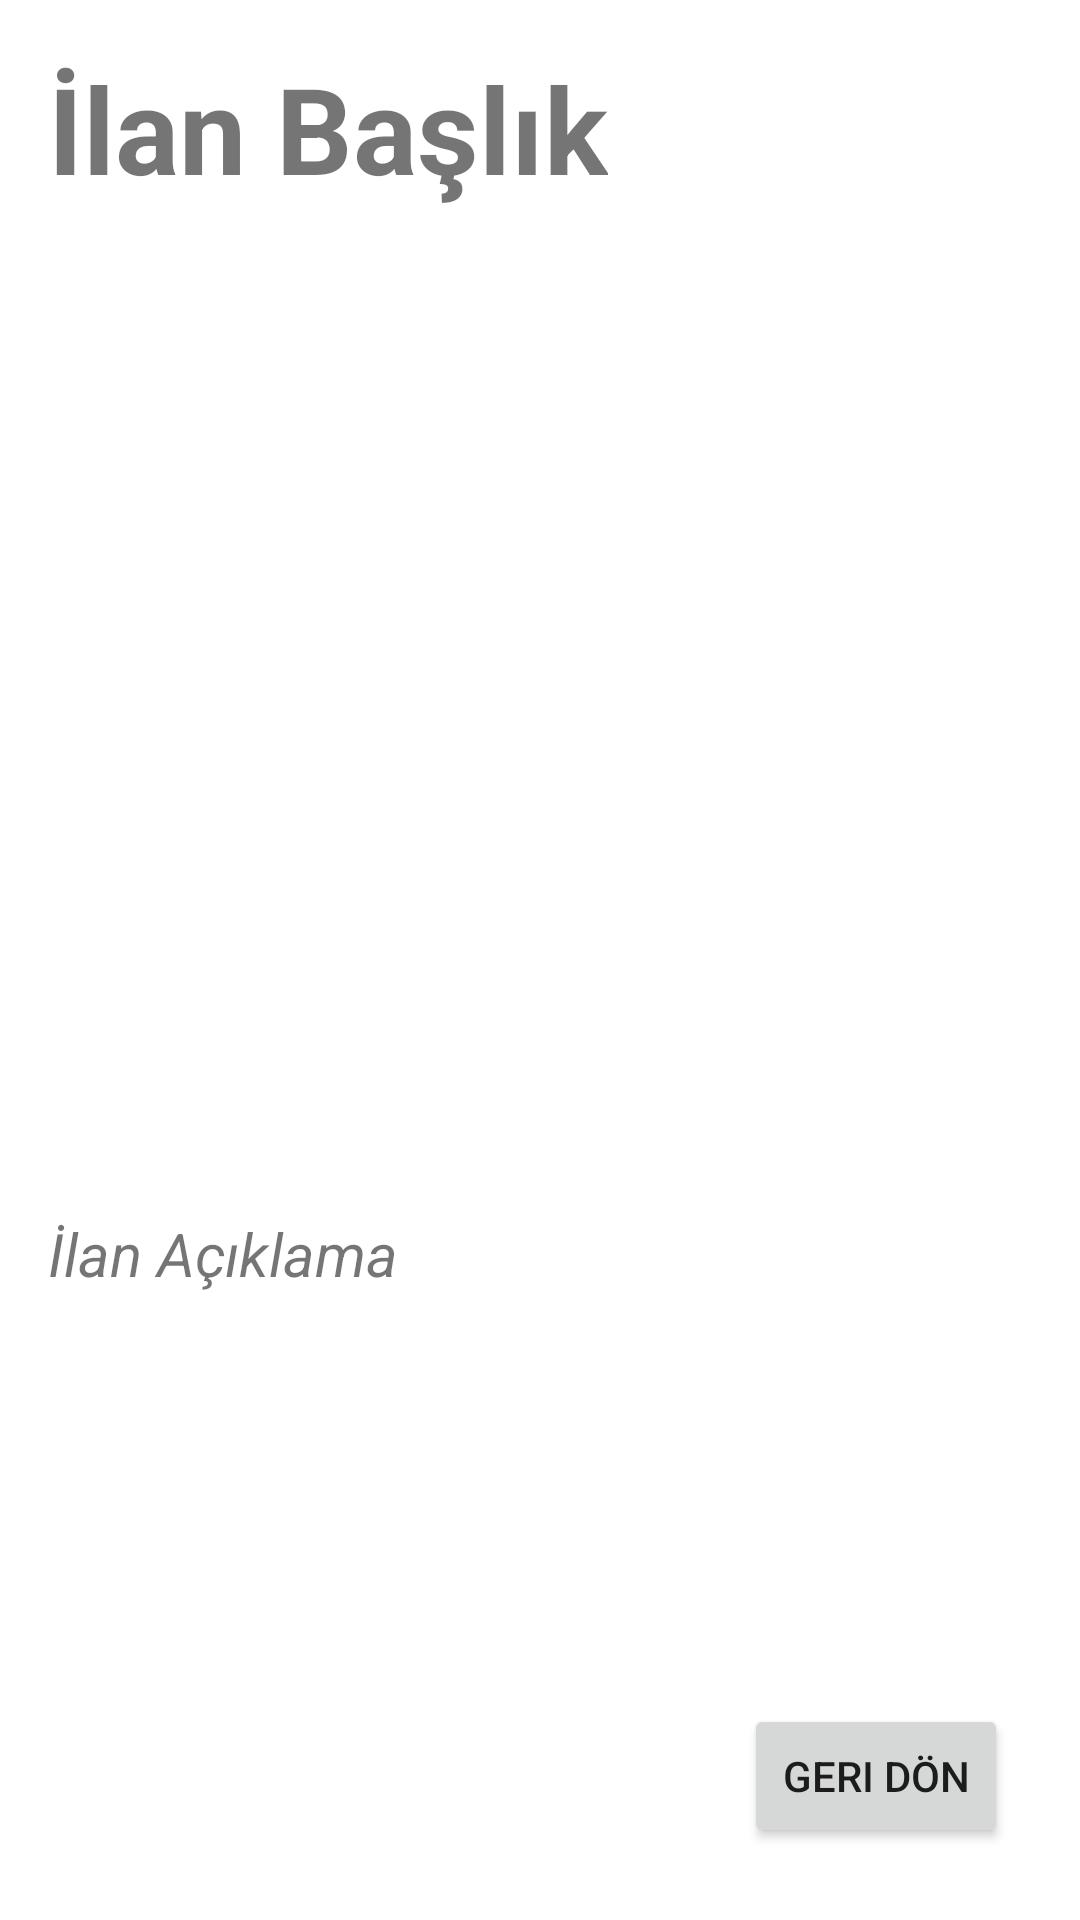

Android layout source for this screen:
<!-- AndroidManifest.xml: application theme Theme.Proje_Deneme_2 -->
<!-- res/layout/activity_second.xml -->
<?xml version="1.0" encoding="utf-8"?>
<androidx.constraintlayout.widget.ConstraintLayout xmlns:android="http://schemas.android.com/apk/res/android"
    xmlns:app="http://schemas.android.com/apk/res-auto"
    xmlns:tools="http://schemas.android.com/tools"
    android:layout_width="match_parent"
    android:layout_height="match_parent"
    android:padding="16dp"
    tools:context=".SecondActivity">

    <ImageView
        android:id="@+id/mainImage_img"
        android:layout_width="410dp"
        android:layout_height="319dp"
        app:layout_constraintStart_toStartOf="parent"
        app:layout_constraintTop_toBottomOf="@+id/ilanBaslik2_txt"
        tools:srcCompat="@tools:sample/avatars" />

    <TextView
        android:id="@+id/ilanBaslik2_txt"
        android:layout_width="wrap_content"
        android:layout_height="wrap_content"
        android:text="İlan Başlık"
        android:textSize="40dp"
        android:textStyle="bold"
        app:layout_constraintStart_toStartOf="parent"
        app:layout_constraintTop_toTopOf="parent" />

    <TextView
        android:id="@+id/ilanAciklama_txt"
        android:layout_width="wrap_content"
        android:layout_height="wrap_content"
        android:layout_marginTop="16dp"
        android:text="İlan Açıklama"
        android:textSize="20dp"
        android:textStyle="italic"
        app:layout_constraintStart_toStartOf="parent"
        app:layout_constraintTop_toBottomOf="@+id/mainImage_img" />

    <Button
        android:id="@+id/geriDön_btn"
        android:layout_width="wrap_content"
        android:layout_height="wrap_content"
        android:layout_marginEnd="8dp"
        android:layout_marginBottom="8dp"
        android:text="Geri Dön"
        app:layout_constraintBottom_toBottomOf="parent"
        app:layout_constraintEnd_toEndOf="parent" />

</androidx.constraintlayout.widget.ConstraintLayout>
<!-- resources referenced by this layout -->
<resources>
  <style name="Theme.Proje_Deneme_2" parent="Theme.MaterialComponents.DayNight.NoActionBar">
          
          <item name="colorPrimary">@color/purple_500</item>
          <item name="colorPrimaryVariant">@color/purple_700</item>
          <item name="colorOnPrimary">@color/white</item>
          
          <item name="colorSecondary">@color/teal_200</item>
          <item name="colorSecondaryVariant">@color/teal_700</item>
          <item name="colorOnSecondary">@color/black</item>
          
          <item name="android:statusBarColor" tools:targetApi="l">?attr/colorPrimaryVariant</item>
          
      </style>
  <!-- not gathered from this repository: default colours our renderer supplied (Android Studio template values) -->
  <color name="purple_500">#FF6200EE</color>
  <color name="purple_700">#FF3700B3</color>
  <color name="teal_200">#FF03DAC5</color>
  <color name="teal_700">#FF018786</color>
  <color name="black">#FF000000</color>
  <color name="white">#FFFFFFFF</color>
</resources>
